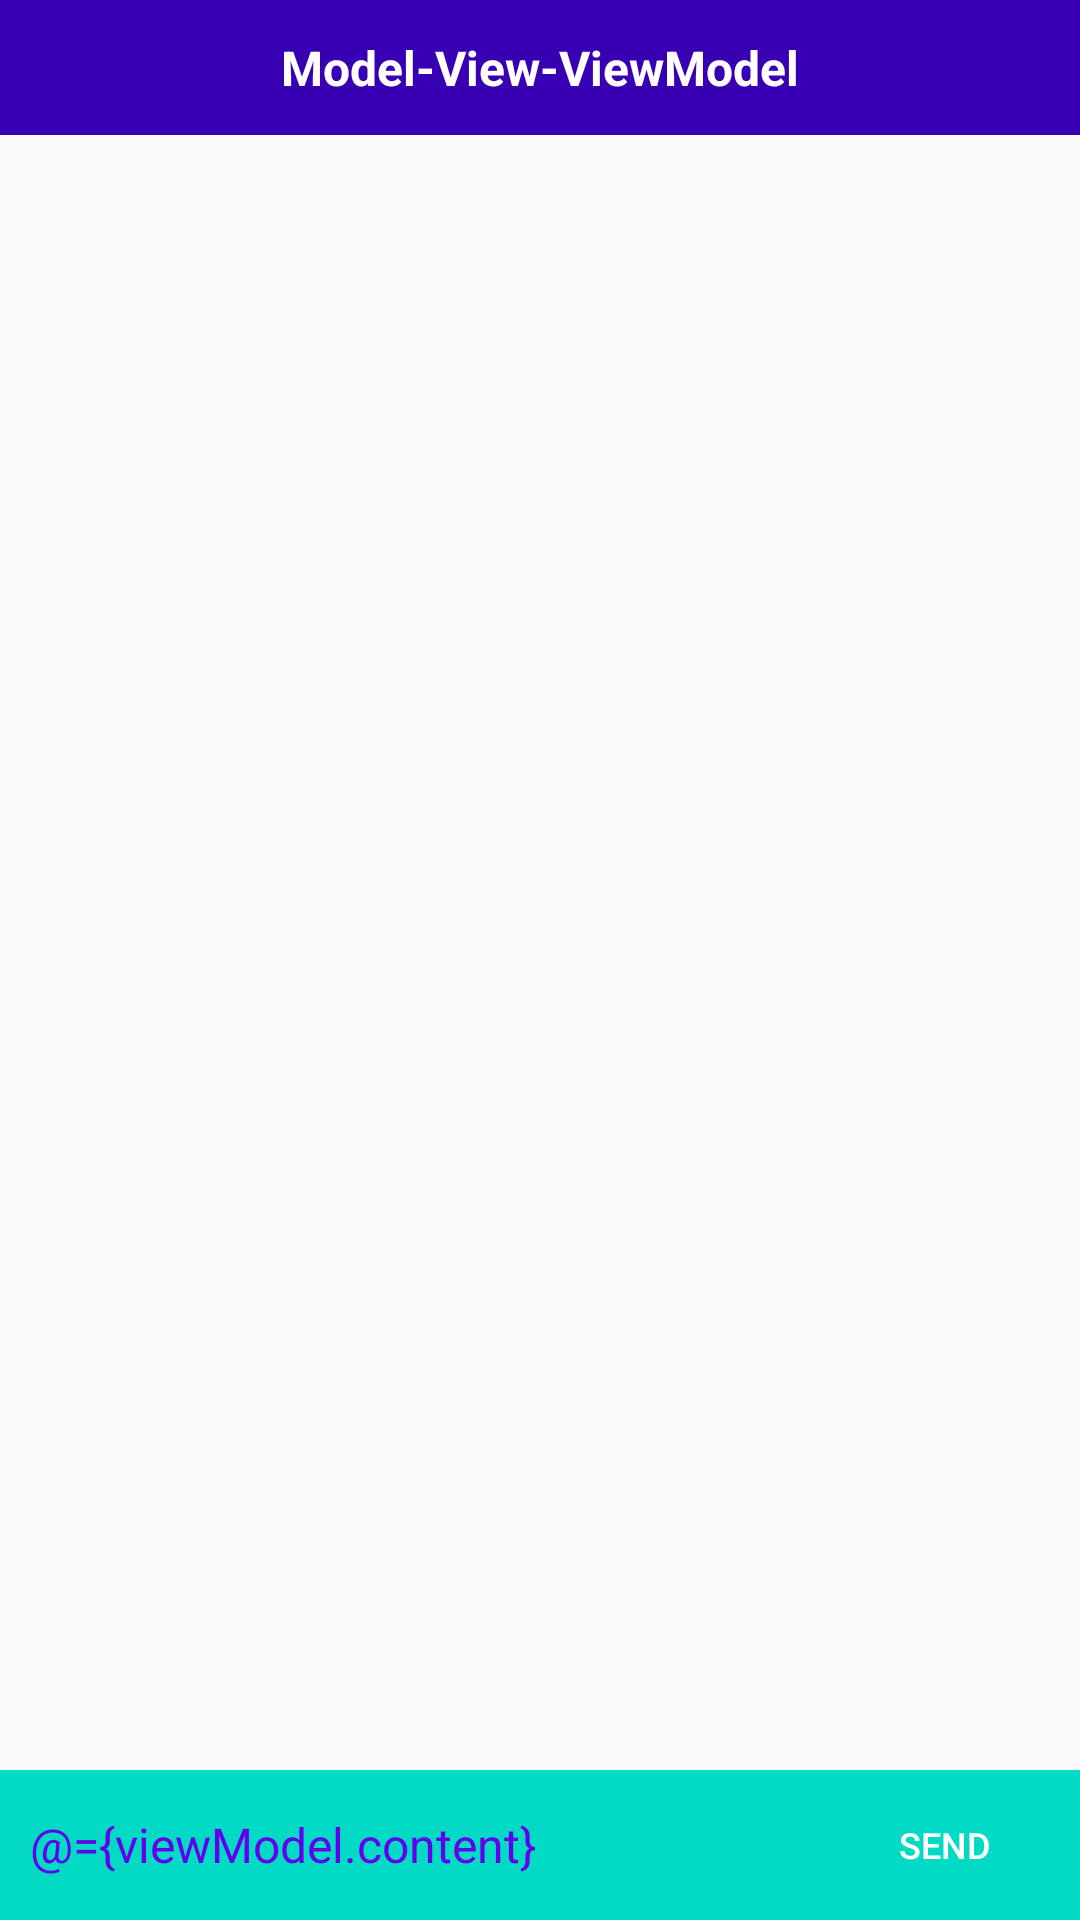

Android layout source for this screen:
<!-- AndroidManifest.xml: application theme AppTheme -->
<!-- res/layout/mvvm_chat_activity.xml -->
<?xml version="1.0" encoding="utf-8"?>
<layout xmlns:android="http://schemas.android.com/apk/res/android"
    xmlns:app="http://schemas.android.com/apk/res-auto"
    xmlns:tools="http://schemas.android.com/tools">

    <data>
        <variable name="viewModel" type="com.cauvong.softwarearchitecture.MVVM.ViewModels.ChatViewModel"/>
        <variable name="activity" type="com.cauvong.softwarearchitecture.MVVM.Views.ChatView"/>
        <import type="android.view.View"/>
    </data>

<LinearLayout
    android:layout_width="match_parent"
    android:layout_height="match_parent"
    android:orientation="vertical">

    <TextView
        android:id="@+id/text_header"
        android:layout_width="match_parent"
        android:layout_height="@dimen/standard_small"
        android:text="@string/MVVM"
        style="@style/activity_headers"/>

    <RelativeLayout
        android:layout_width="match_parent"
        android:layout_height="match_parent">

        <android.support.v7.widget.RecyclerView
            android:id="@+id/recycler_view"
            android:layout_width="match_parent"
            android:layout_height="match_parent"
            android:layout_above="@+id/layout_input"
            app:messages="@{viewModel.messageModel.messages}">
        </android.support.v7.widget.RecyclerView>

        <LinearLayout
            android:id="@+id/layout_input"
            android:layout_width="match_parent"
            android:layout_height="@dimen/small_height"
            android:orientation="horizontal"
            android:layout_alignParentBottom="true"
            style="@style/regular_layouts">

            <EditText
                android:id="@+id/edittext_chat_message"
                android:layout_width="0dp"
                android:layout_height="match_parent"
                android:layout_weight="1"
                android:hint="@string/hint_typing"
                android:layout_marginRight="@dimen/margin_average"
                android:text="@={viewModel.content}"
                style="@style/regular_editTexts"/>
            <Button
                android:id="@+id/button_send_message"
                android:layout_width="@dimen/small_width"
                android:layout_height="match_parent"
                android:text="@string/send_text"
                style="@style/regular_buttons"
                android:onClick="@{() -> viewModel.sendMessage()}"/>
        </LinearLayout>
    </RelativeLayout>
</LinearLayout>

</layout>
<!-- resources referenced by this layout -->
<resources>
  <dimen name="margin_average">10dp</dimen>
  <dimen name="small_height">50dp</dimen>
  <dimen name="small_width">80dp</dimen>
  <dimen name="standard_small">45dp</dimen>
  <string name="MVVM">Model-View-ViewModel</string>
  <string name="hint_typing">Type here</string>
  <string name="send_text">Send</string>
  <style name="activity_headers">
          <item name="android:textColor">@color/white</item>
          <item name="android:textSize">@dimen/large_font_size</item>
          <item name="android:background">@color/colorPrimaryDark</item>
          <item name="android:gravity">center</item>
          <item name="android:textStyle">bold</item>
      </style>
  <style name="regular_buttons">
          <item name="android:textColor">@color/white</item>
          <item name="android:textSize">@dimen/small_font_size</item>
          <item name="android:background">@drawable/regular_button_background</item>
      </style>
  <style name="regular_editTexts">
          <item name="android:textColor">@color/colorPrimary</item>
          <item name="android:textSize">@dimen/large_font_size</item>
          <item name="android:background">@drawable/rounded_edittext</item>
          <item name="android:gravity">center_vertical</item>
          <item name="android:padding">@dimen/padding_small</item>
      </style>
  <style name="regular_layouts">
          <item name="android:padding">5dp</item>
          <item name="android:background">@color/colorAccent</item>
      </style>
  <style name="AppTheme" parent="Theme.AppCompat.Light.NoActionBar">
          
          <item name="colorPrimary">@color/colorPrimary</item>
          <item name="colorPrimaryDark">@color/colorPrimaryDark</item>
          <item name="colorAccent">@color/colorAccent</item>
      </style>
  <dimen name="large_font_size">16sp</dimen>
  <dimen name="small_font_size">12sp</dimen>
  <dimen name="padding_small">5dp</dimen>
  <!-- not gathered from this repository: default colours our renderer supplied (Android Studio template values) -->
  <color name="white">#FFFFFFFF</color>
  <color name="colorPrimary">#FF6200EE</color>
  <color name="colorPrimaryDark">#FF3700B3</color>
  <color name="colorAccent">#FF03DAC5</color>
</resources>
